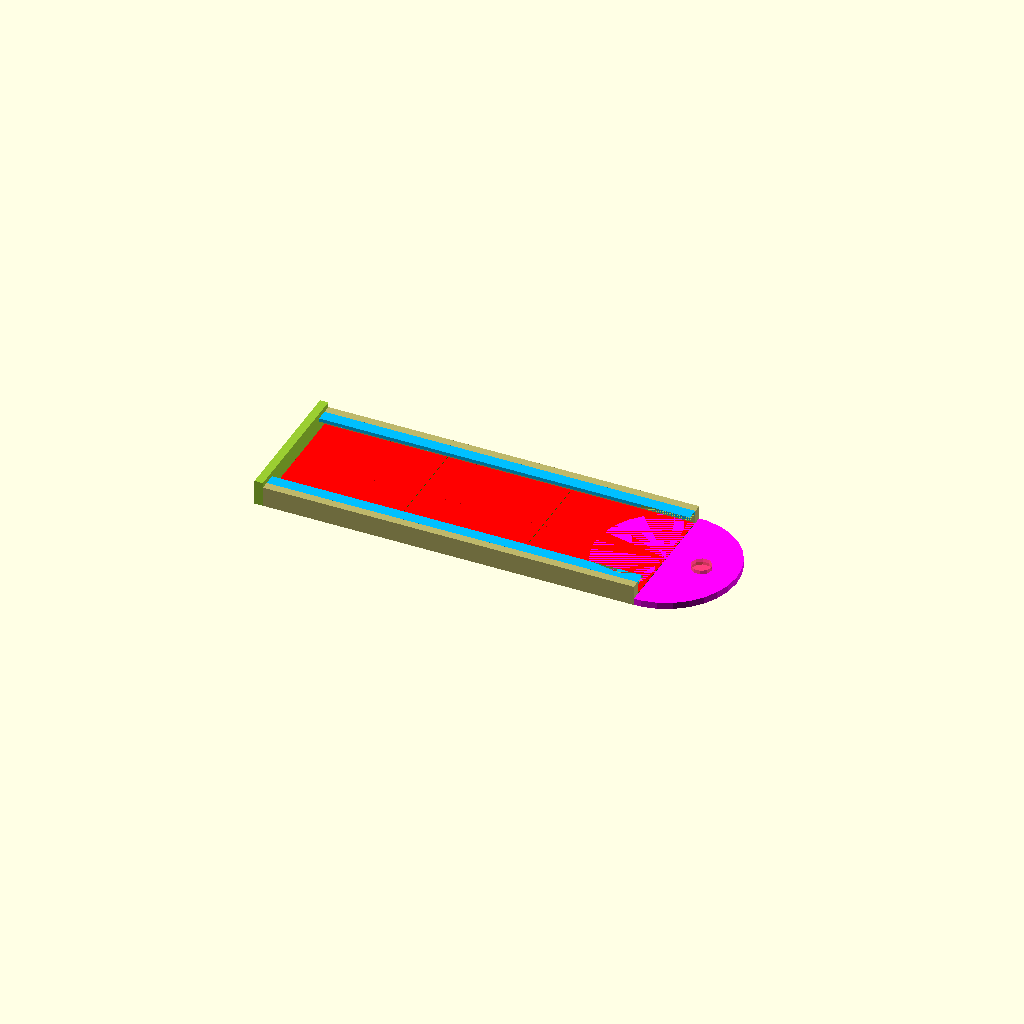
Cell 1 — every parameter at its default value.
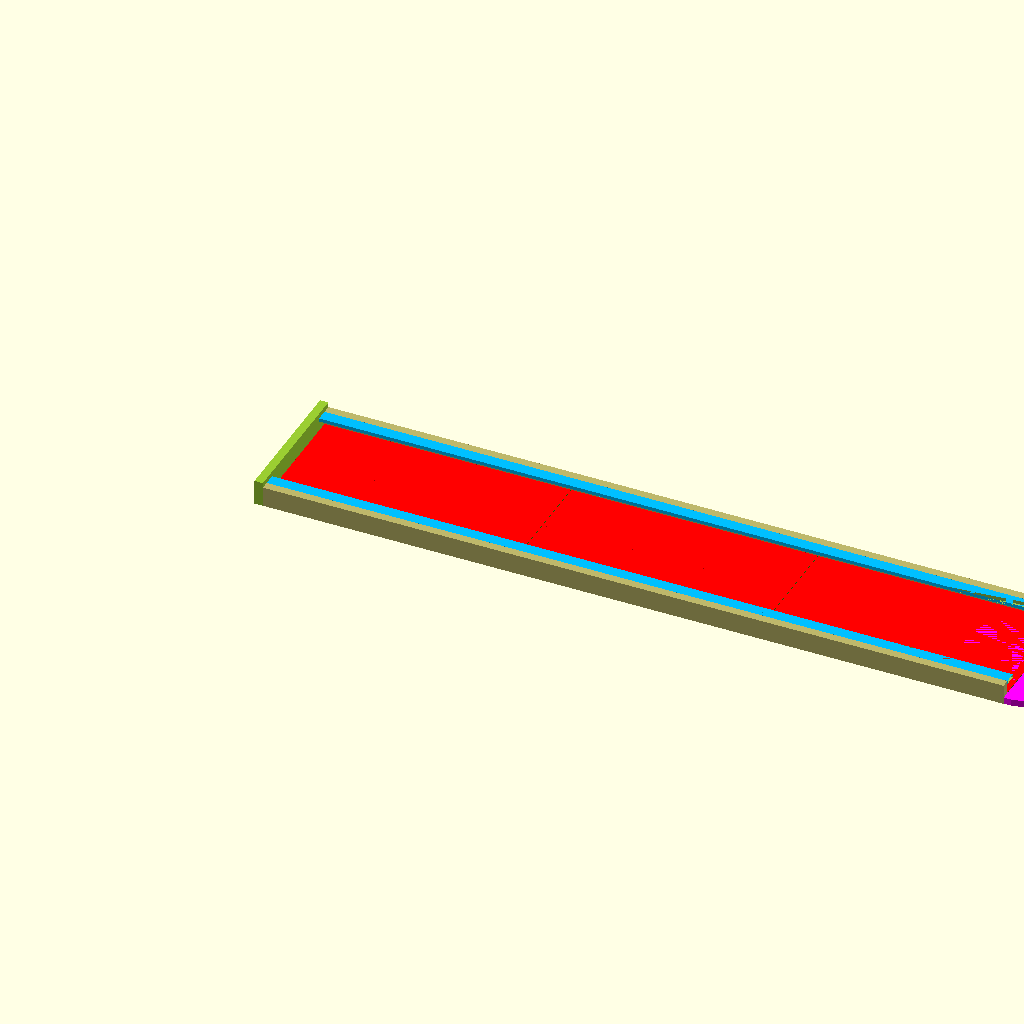
Cell 2: SIZE_X = 74 (everything else at default).
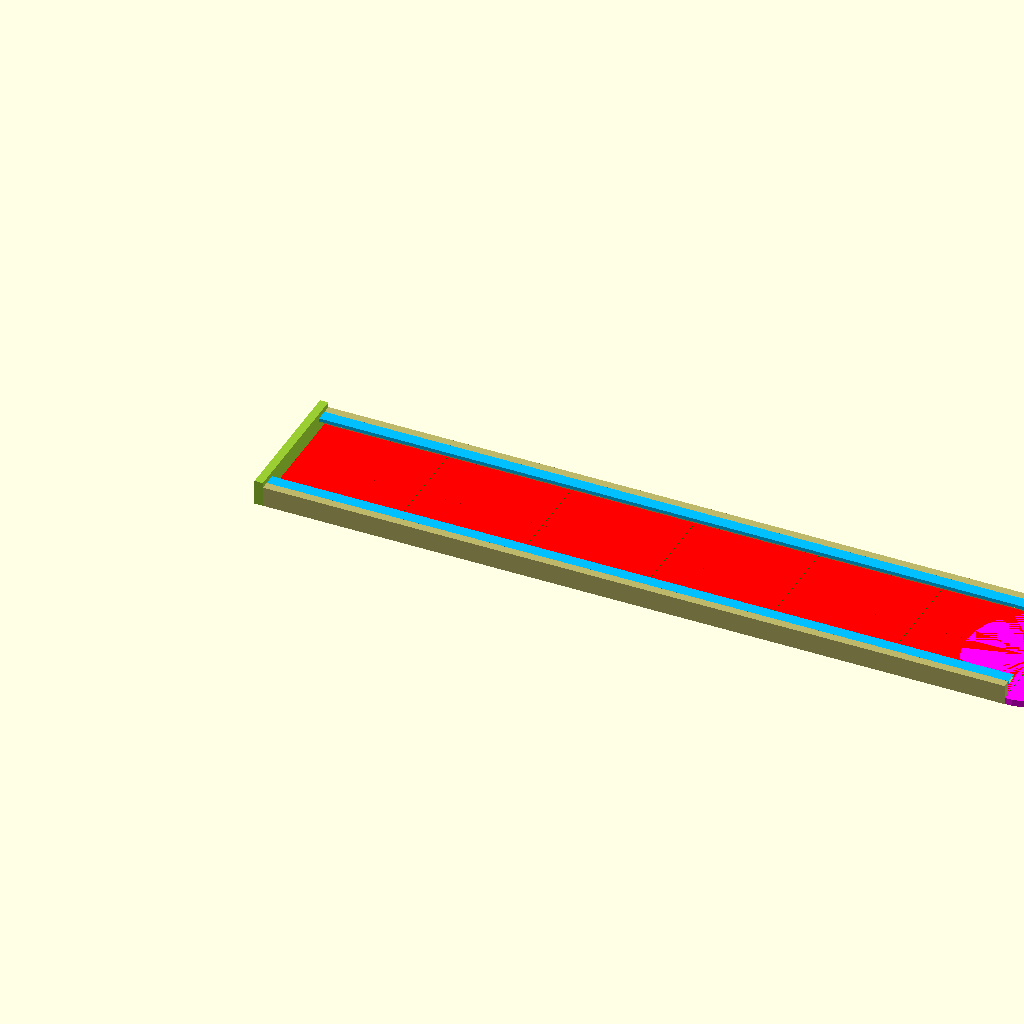
Cell 3 — COUNT set to 6, the other parameters unchanged.
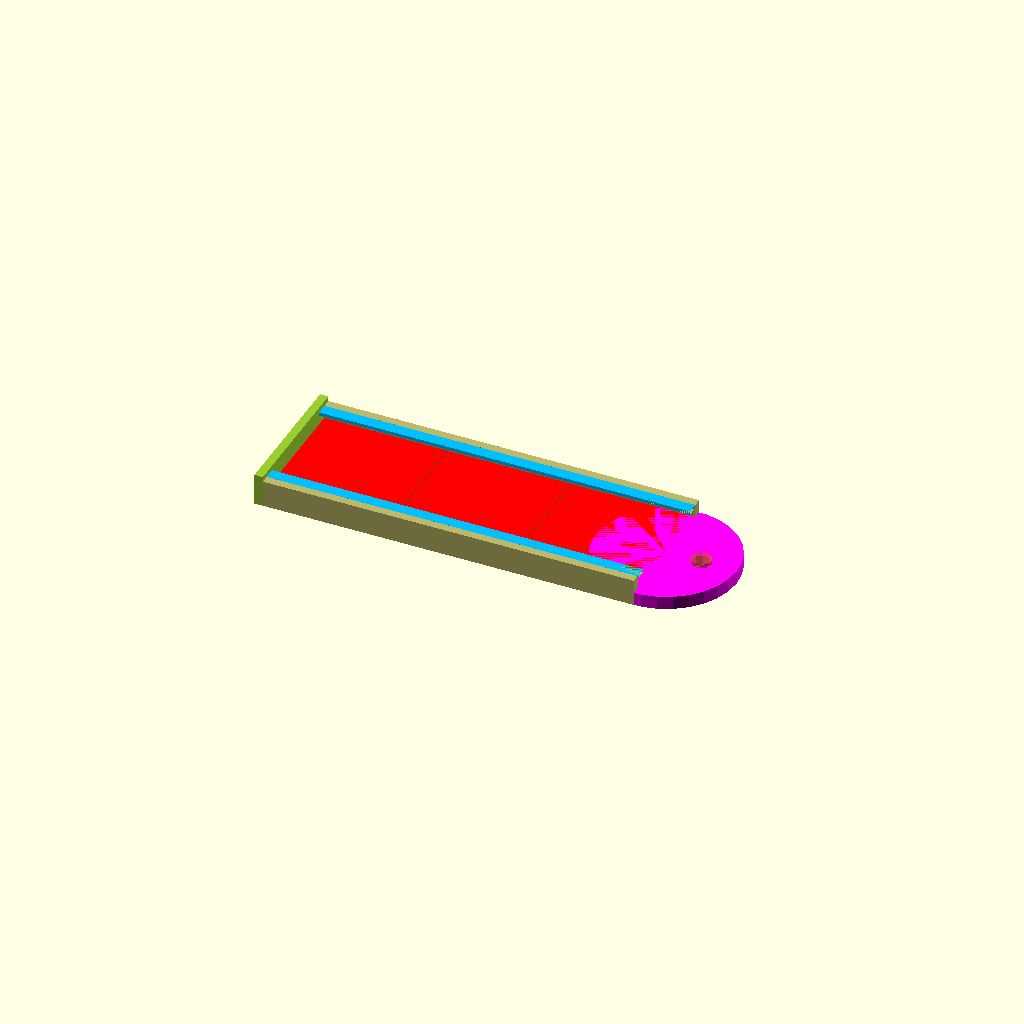
Cell 4: BASE_HEIGHT = 4 (everything else at default).
All cells are drawn from one camera (rotation 55°, 0°, 25°, orthographic, colour scheme Cornfield), so only the parameter changes between them.
OpenSCAD source file inputs/thingiverse/files/thing-1958109/files/Nespresso-Holder-V1.scad:
TOLERANCE           = 0.2;
SIZE_X              = 37;
SIZE_Y              = (37 + TOLERANCE) / 2;
COUNT               = 3;

PADDING             = 0.1;
BASE_HEIGHT         = 2;
STOPPER_Y           = 3.0;
STOPPER_HEIGHT      = 1;
STOPPER_WIDTH       = 3.5;
WALL_WIDTH          = 2.5;
WALL_HEIGHT         = BASE_HEIGHT + STOPPER_Y + STOPPER_HEIGHT;
END_STOPPER_HEIGHT  = WALL_HEIGHT + 1.5;

function pos_x(j) = WALL_WIDTH + (SIZE_X + PADDING)  * (j - 1);

module half() {
  for(i=[1:1:COUNT]) {

    // Walls
    translate([pos_x(i), 0, 0]) {
      color("DarkKhaki") {
        linear_extrude(WALL_HEIGHT) {
          square([SIZE_X + PADDING, WALL_WIDTH]);
        }
      }
    }

    // Stoppers
    difference() {
      translate([pos_x(i), WALL_WIDTH, BASE_HEIGHT + STOPPER_Y]) {
        color("DeepSkyBlue") {
          linear_extrude(STOPPER_HEIGHT) {
            square([SIZE_X + PADDING, STOPPER_WIDTH]);
          }
        }
      }

      if (i == COUNT) {
        translate([pos_x(COUNT),WALL_WIDTH,BASE_HEIGHT + STOPPER_Y])
          linear_extrude(STOPPER_HEIGHT) {
            polygon([[1 + WALL_WIDTH + SIZE_X/2, STOPPER_WIDTH],
                [1 + WALL_WIDTH + SIZE_X, 0],
                [1 + WALL_WIDTH + SIZE_X, STOPPER_WIDTH]]);
          }
      }
    }


    // Cup Platform
    translate([pos_x(i), WALL_WIDTH, 0]) {
      color("red") {
        linear_extrude(BASE_HEIGHT) {
          square([SIZE_X, SIZE_Y]);
        }
      }
    }

    // PADDINGS
    translate([pos_x(i) + SIZE_X, WALL_WIDTH, 0]) {
      color("DarkGreen") {
        linear_extrude(BASE_HEIGHT) {
          square([PADDING, SIZE_Y]);
        }
      }
    }

  }


  // End Stopper
  translate([0,0,0]) {
    color("YellowGreen") {
      linear_extrude(END_STOPPER_HEIGHT) {
        square([WALL_WIDTH, SIZE_Y + WALL_WIDTH]);
      }
    }
  }

  // Supports
//support_count = 10;
//for(i=[SIZE_X/support_count:SIZE_X/support_count:SIZE_X]) {
//  radius = 0.4;
//  translate([radius + i, STOPPER_WIDTH / 2 + WALL_WIDTH, BASE_HEIGHT])
//    cylinder(h=STOPPER_Y, r=radius, center=false);
//}
}

// Holder
translate([pos_x(COUNT) + PADDING + SIZE_X, SIZE_Y + WALL_WIDTH,0]) {
  color("Magenta") {
    difference() {
      cylinder(h=BASE_HEIGHT, r=(SIZE_Y + WALL_WIDTH), center=false);
      translate([(SIZE_Y + WALL_WIDTH)/2,0, 1.1])
      #cylinder(h=BASE_HEIGHT, r=3, center=false);
    }
  }
}

half();
translate([0, 2 * (SIZE_Y + WALL_WIDTH), 0])
mirror([0,1,0]) half();
Customizer parameters (derived from the source; name, type, default, range or options):
TOLERANCE: number, default 0.2
SIZE_X: number, default 37
COUNT: number, default 3
PADDING: number, default 0.1
BASE_HEIGHT: number, default 2
STOPPER_Y: number, default 3
STOPPER_HEIGHT: number, default 1
STOPPER_WIDTH: number, default 3.5
WALL_WIDTH: number, default 2.5
